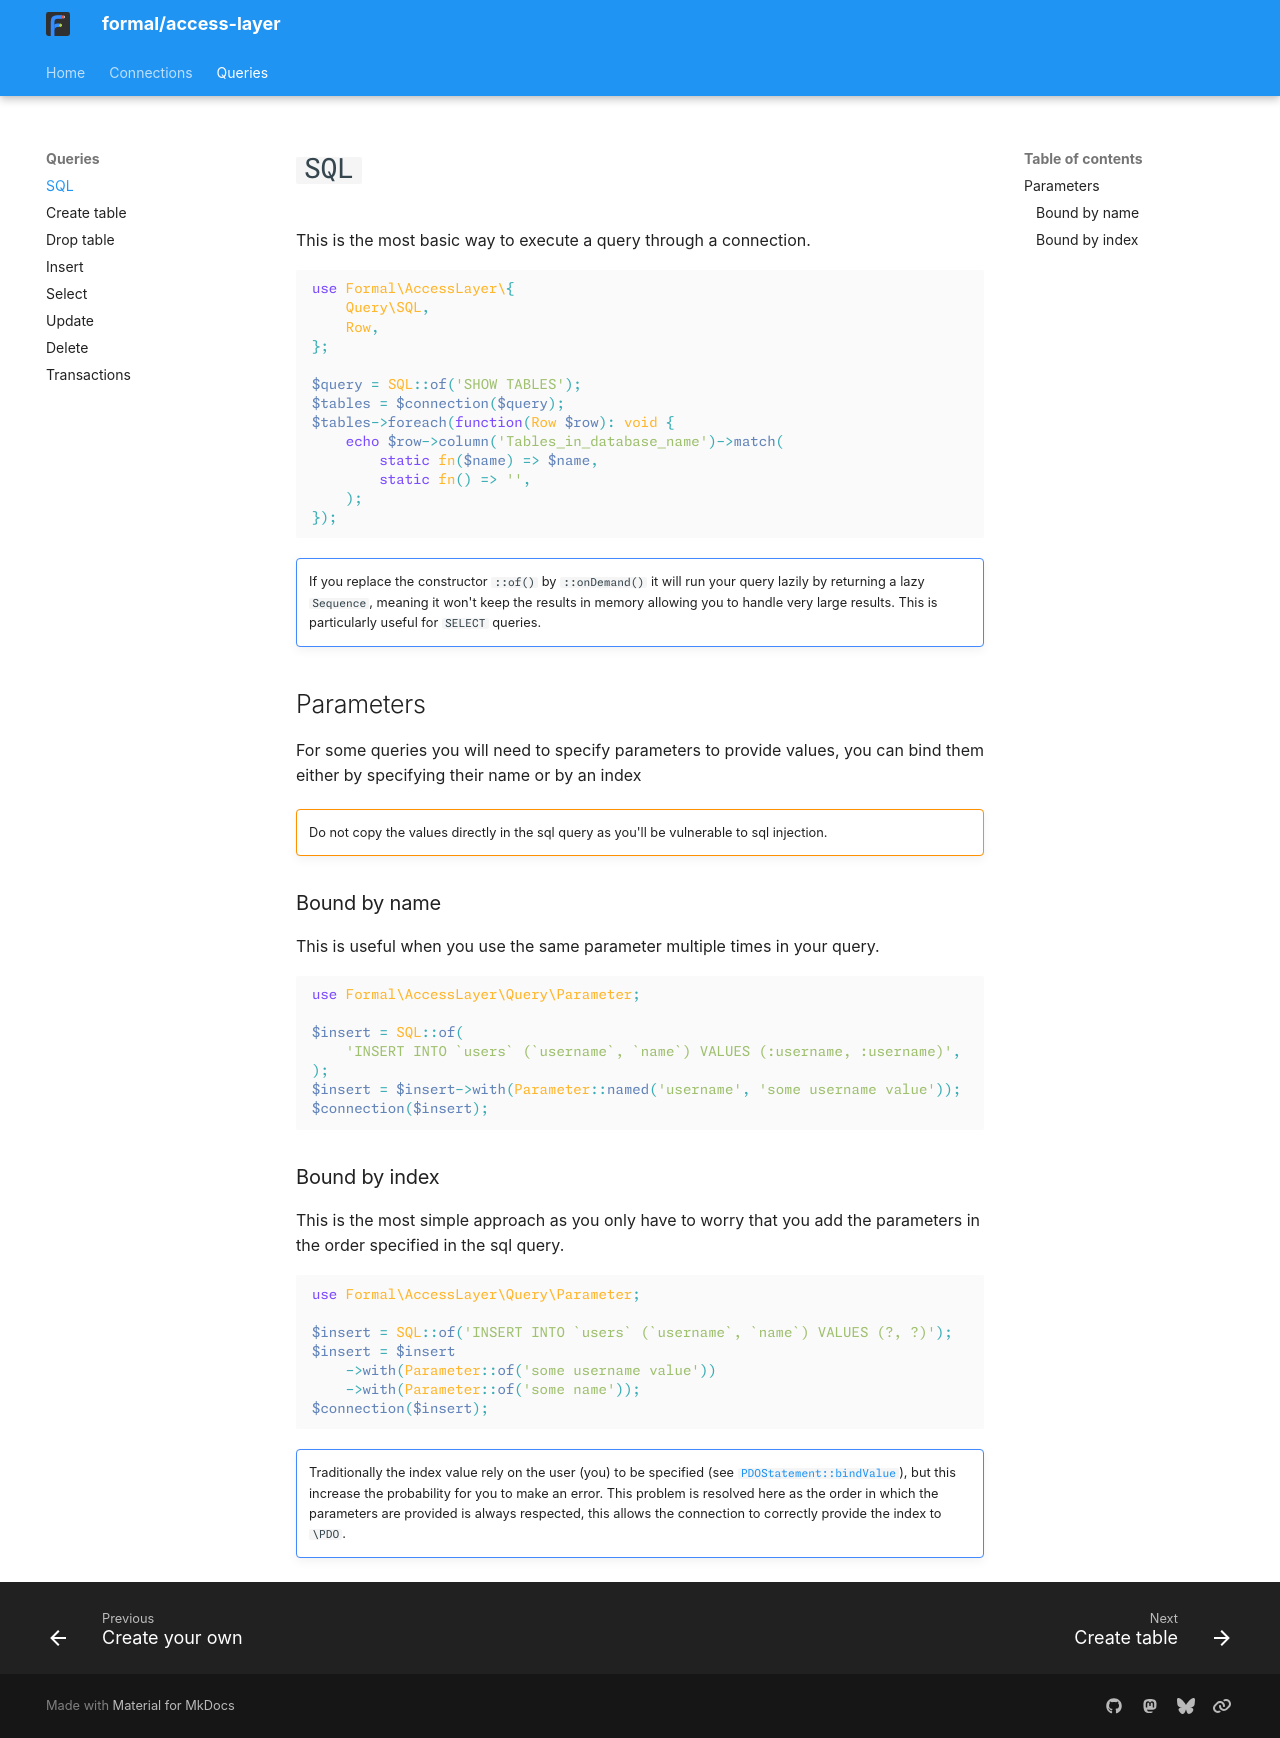

repository: formal-php/access-layer · page: queries/sql/index.html · generator: mkdocs

# `SQL`

This is the most basic way to execute a query through a connection.

```php
use Formal\AccessLayer\{
    Query\SQL,
    Row,
};

$query = SQL::of('SHOW TABLES');
$tables = $connection($query);
$tables->foreach(function(Row $row): void {
    echo $row->column('Tables_in_database_name')->match(
        static fn($name) => $name,
        static fn() => '',
    );
});
```

!!! note ""
    If you replace the constructor `::of()` by `::onDemand()` it will run your query lazily by returning a lazy `Sequence`, meaning it won't keep the results in memory allowing you to handle very large results. This is particularly useful for `SELECT` queries.

## Parameters

For some queries you will need to specify parameters to provide values, you can bind them either by specifying their name or by an index

!!! warning ""
    Do not copy the values directly in the sql query as you'll be vulnerable to sql injection.

### Bound by name

This is useful when you use the same parameter multiple times in your query.

```php
use Formal\AccessLayer\Query\Parameter;

$insert = SQL::of(
    'INSERT INTO `users` (`username`, `name`) VALUES (:username, :username)',
);
$insert = $insert->with(Parameter::named('username', 'some username value'));
$connection($insert);
```

### Bound by index

This is the most simple approach as you only have to worry that you add the parameters in the order specified in the sql query.

```php
use Formal\AccessLayer\Query\Parameter;

$insert = SQL::of('INSERT INTO `users` (`username`, `name`) VALUES (?, ?)');
$insert = $insert
    ->with(Parameter::of('some username value'))
    ->with(Parameter::of('some name'));
$connection($insert);
```

!!! note ""
    Traditionally the index value rely on the user (you) to be specified (see [`PDOStatement::bindValue`](https://www.php.net/manual/en/pdostatement.bindvalue.php)), but this increase the probability for you to make an error. This problem is resolved here as the order in which the parameters are provided is always respected, this allows the connection to correctly provide the index to `\PDO`.
